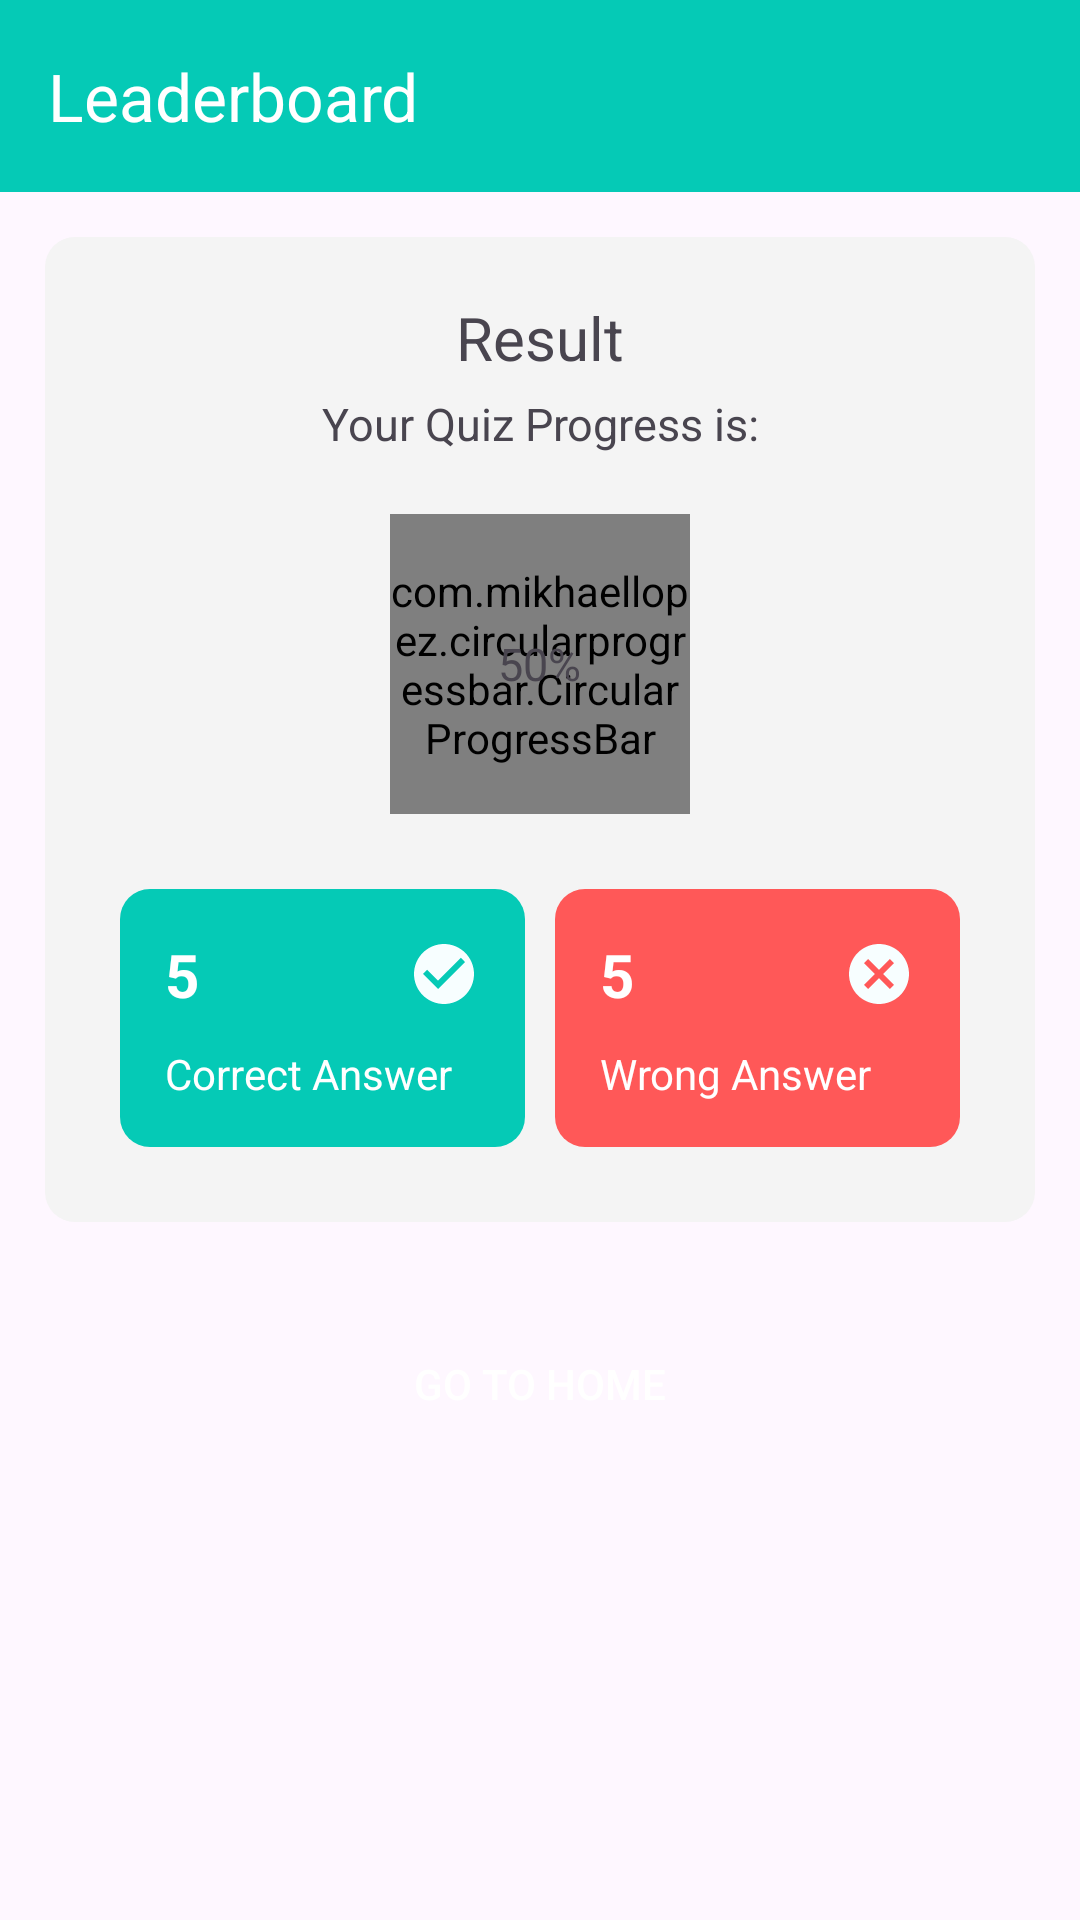

Layout XML and referenced resources for this Android screen:
<!-- AndroidManifest.xml: application theme Theme.LNDProTips -->
<!-- res/layout/activity_quiz_result.xml -->
<?xml version="1.0" encoding="utf-8"?>
<RelativeLayout xmlns:android="http://schemas.android.com/apk/res/android"
    xmlns:app="http://schemas.android.com/apk/res-auto"
    xmlns:tools="http://schemas.android.com/tools"
    android:layout_width="match_parent"
    android:layout_height="match_parent"
    tools:context=".QuestionContent.QuizResultActivity">

    <com.google.android.material.appbar.AppBarLayout
        android:id="@+id/quizResultAppBar"
        android:layout_width="match_parent"
        android:layout_height="wrap_content"
        android:layout_alignParentTop="true"
        >
        <androidx.appcompat.widget.Toolbar
            android:id="@+id/quizResultToolBar"
            android:layout_width="match_parent"
            android:layout_height="?attr/actionBarSize"
            android:background="@color/primary_color"
            android:theme="@style/ThemeOverlay.AppCompat.Dark.ActionBar"
            app:popupTheme="@style/ThemeOverlay.AppCompat.Light"
            app:title="Leaderboard"
            />
    </com.google.android.material.appbar.AppBarLayout>

    <LinearLayout
        android:id="@+id/progressLayout"
        android:layout_width="match_parent"
        android:layout_height="wrap_content"
        android:padding="20dp"
        android:orientation="vertical"
        android:layout_margin="15dp"
        android:gravity="center"
        android:layout_below="@id/quizResultAppBar"
        android:background="@drawable/shape_layout_result"
        >
        <TextView
            android:layout_width="match_parent"
            android:layout_height="wrap_content"
            android:text="Result"
            android:textSize="20sp"
            android:textAlignment="center"
            />
        <TextView
            android:layout_width="match_parent"
            android:layout_height="wrap_content"
            android:text="Your Quiz Progress is:"
            android:textSize="15sp"
            android:layout_marginTop="5dp"
            android:textAlignment="center"
            />
        <RelativeLayout
            android:layout_width="match_parent"
            android:layout_height="wrap_content"
            android:layout_marginTop="20dp"
            >
            <com.mikhaellopez.circularprogressbar.CircularProgressBar
                android:id="@+id/circularProgressBar"
                android:layout_width="100dp"
                android:layout_height="100dp"
                app:cpb_background_progressbar_color="#b6bbd8"
                app:cpb_background_progressbar_width="8dp"
                app:cpb_progress_direction="to_right"
                app:cpb_progressbar_color="#3f51b5"
                app:cpb_progressbar_width="10dp"
                app:cpb_round_border="false"
                android:layout_centerHorizontal="true"
                />

            <TextView
                android:id="@+id/progressPercentage"
                android:layout_width="wrap_content"
                android:layout_height="wrap_content"
                android:layout_centerInParent="true"
                android:text="50%"
                android:textSize="15sp" />
        </RelativeLayout>
        <LinearLayout
            android:layout_width="match_parent"
            android:layout_height="wrap_content"
            android:layout_marginTop="20dp"
            android:weightSum="2"
            >
            <LinearLayout
                android:layout_width="0dp"
                android:layout_weight="1"
                android:layout_height="wrap_content"
                android:padding="15dp"
                android:layout_margin="5dp"
                android:orientation="vertical"
                android:background="@drawable/shape_btn_correct_ans"
                >
                <TextView
                    android:id="@+id/tvCorrectAnswer"
                    android:layout_width="match_parent"
                    android:layout_height="wrap_content"
                    android:text="5"
                    android:textColor="@color/white"
                    android:textSize="20sp"
                    android:textStyle="bold"
                    android:drawableRight="@drawable/baseline_check_circle_24"
                    />
                <TextView
                    android:layout_width="wrap_content"
                    android:layout_height="wrap_content"
                    android:text="Correct Answer"
                    android:layout_marginTop="10dp"
                    android:textColor="@color/white"
                    />
            </LinearLayout>
            <LinearLayout
                android:layout_width="0dp"
                android:layout_weight="1"
                android:layout_height="wrap_content"
                android:padding="15dp"
                android:layout_margin="5dp"
                android:orientation="vertical"
                android:background="@drawable/shape_btn_wrong_ans"
                >
                <TextView
                    android:id="@+id/tvWrongAnswer"
                    android:layout_width="match_parent"
                    android:layout_height="wrap_content"
                    android:text="5"
                    android:textColor="@color/white"
                    android:textSize="20sp"
                    android:textStyle="bold"
                    android:drawableRight="@drawable/baseline_cancel_24"
                    />
                <TextView
                    android:layout_width="wrap_content"
                    android:layout_height="wrap_content"
                    android:text="Wrong Answer"
                    android:layout_marginTop="10dp"
                    android:textColor="@color/white"
                    />
            </LinearLayout>
        </LinearLayout>
    </LinearLayout>

    <androidx.appcompat.widget.AppCompatButton
        android:id="@+id/btnGoHome"
        android:layout_width="match_parent"
        android:layout_height="wrap_content"
        android:text="Go to Home"
        android:layout_below="@id/progressLayout"
        android:layout_margin="15dp"
        android:textColor="@color/white"
        android:background="@drawable/shape_main_btn"
        />

</RelativeLayout>
<!-- resources referenced by this layout -->
<resources>
  <color name="primary_color">#05CAB6</color>
  <color name="white">#FFFFFFFF</color>
  <!-- drawable baseline_cancel_24 (drawable) -->
  <vector android:height="24dp" android:tint="#F7FEFF"
      android:viewportHeight="24" android:viewportWidth="24"
      android:width="24dp" xmlns:android="http://schemas.android.com/apk/res/android">
      <path android:fillColor="@android:color/white" android:pathData="M12,2C6.47,2 2,6.47 2,12s4.47,10 10,10 10,-4.47 10,-10S17.53,2 12,2zM17,15.59L15.59,17 12,13.41 8.41,17 7,15.59 10.59,12 7,8.41 8.41,7 12,10.59 15.59,7 17,8.41 13.41,12 17,15.59z"/>
  </vector>
  <!-- drawable baseline_check_circle_24 (drawable) -->
  <vector android:height="24dp" android:tint="#F7FEFF"
      android:viewportHeight="24" android:viewportWidth="24"
      android:width="24dp" xmlns:android="http://schemas.android.com/apk/res/android">
      <path android:fillColor="@android:color/white" android:pathData="M12,2C6.48,2 2,6.48 2,12s4.48,10 10,10 10,-4.48 10,-10S17.52,2 12,2zM10,17l-5,-5 1.41,-1.41L10,14.17l7.59,-7.59L19,8l-9,9z"/>
  </vector>
  <!-- drawable shape_btn_correct_ans (drawable) -->
  <?xml version="1.0" encoding="utf-8"?>
  <shape xmlns:android="http://schemas.android.com/apk/res/android">
  
      <solid android:color="@color/primary_color" />
      <corners android:radius="10dp"/>
  
  </shape>
  <!-- drawable shape_btn_wrong_ans (drawable) -->
  <?xml version="1.0" encoding="utf-8"?>
  <shape xmlns:android="http://schemas.android.com/apk/res/android">
  
      <solid android:color="#FF5858" />
      <corners android:radius="10dp"/>
  
  </shape>
  <!-- drawable shape_layout_result (drawable) -->
  <?xml version="1.0" encoding="utf-8"?>
  <shape xmlns:android="http://schemas.android.com/apk/res/android">
  
      <solid android:color="#F4F4F4" />
      <corners android:radius="10dp"/>
  
  </shape>
  <style name="Theme.LNDProTips" parent="Base.Theme.LNDProTips" />
  <style name="Base.Theme.LNDProTips" parent="Theme.Material3.DayNight.NoActionBar">
          
           <item name="colorPrimary">@color/primary_color</item>
      </style>
</resources>
